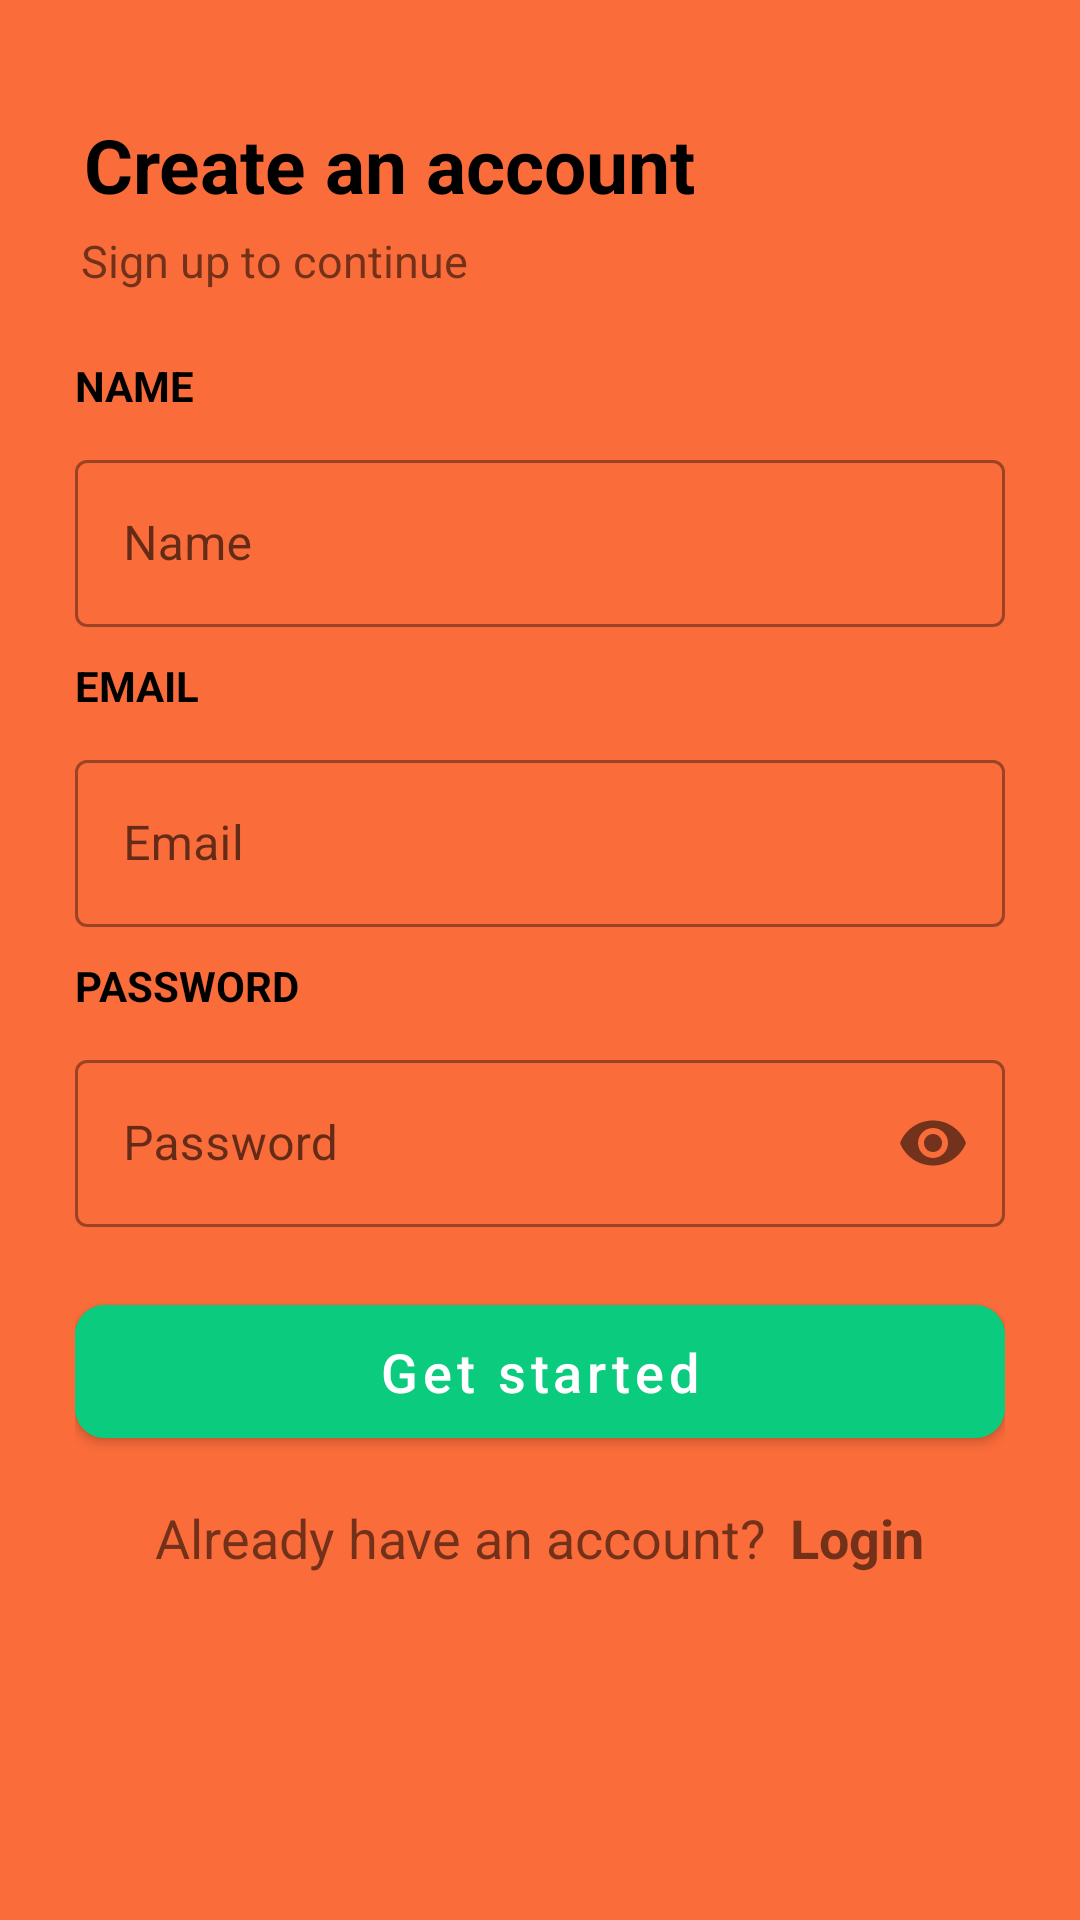

Reconstruct the res/layout file that produces this screen, plus the resources it refers to.
<!-- AndroidManifest.xml: application theme Theme.MandarionApp -->
<!-- res/layout/register_layout.xml -->
<?xml version="1.0" encoding="utf-8"?>
<androidx.coordinatorlayout.widget.CoordinatorLayout xmlns:android="http://schemas.android.com/apk/res/android"
    xmlns:app="http://schemas.android.com/apk/res-auto"
    android:layout_width="match_parent"
    android:layout_height="match_parent"
    android:background="@drawable/rounded_layout"
    android:orientation="vertical"
    android:padding="25dp"
    app:behavior_hideable="true"
    app:behavior_peekHeight="550dp"
    app:layout_behavior="com.google.android.material.bottomsheet.BottomSheetBehavior">

    <LinearLayout
        android:layout_width="match_parent"
        android:layout_height="match_parent"
        android:orientation="vertical">

        <TextView
            android:layout_width="wrap_content"
            android:layout_height="wrap_content"
            android:layout_marginTop="10dp"
            android:padding="3dp"
            android:text="Create an account"
            android:textColor="@color/black"
            android:textSize="25sp"
            android:textStyle="bold" />

        <TextView
            android:layout_width="wrap_content"
            android:layout_height="wrap_content"
            android:padding="2dp"
            android:text="Sign up to continue"
            android:textSize="15sp" />

        <TextView
            android:layout_width="wrap_content"
            android:layout_height="wrap_content"
            android:layout_marginTop="20dp"
            android:layout_marginBottom="10dp"
            android:text="NAME"
            android:textColor="@color/black"
            android:textSize="14sp"
            android:textStyle="bold" />

        <com.google.android.material.textfield.TextInputLayout
            android:layout_width="match_parent"
            android:layout_height="wrap_content"
            style="@style/Widget.MaterialComponents.TextInputLayout.OutlinedBox"
            android:hint="Name">

            <com.google.android.material.textfield.TextInputEditText
                android:layout_width="match_parent"
                android:layout_height="wrap_content"
                android:inputType="textPersonName" />
        </com.google.android.material.textfield.TextInputLayout>


        <TextView
            android:layout_width="wrap_content"
            android:layout_height="wrap_content"
            android:layout_marginVertical="10dp"
            android:text="EMAIL"
            android:textColor="@color/black"
            android:textSize="14sp"
            android:textStyle="bold" />

        <com.google.android.material.textfield.TextInputLayout
            android:layout_width="match_parent"
            android:layout_height="wrap_content"
            style="@style/Widget.MaterialComponents.TextInputLayout.OutlinedBox"
            android:hint="Email">

            <com.google.android.material.textfield.TextInputEditText
                android:layout_width="match_parent"
                android:layout_height="wrap_content"
                android:inputType="textEmailAddress" />
        </com.google.android.material.textfield.TextInputLayout>


        <TextView
            android:layout_width="wrap_content"
            android:layout_height="wrap_content"
            android:layout_marginVertical="10dp"
            android:text="PASSWORD"
            android:textColor="@color/black"
            android:textSize="14sp"
            android:textStyle="bold" />

        <com.google.android.material.textfield.TextInputLayout
            android:layout_width="match_parent"
            style="@style/Widget.MaterialComponents.TextInputLayout.OutlinedBox"
            android:layout_height="wrap_content"
            android:hint="Password"
            app:passwordToggleEnabled="true">

            <com.google.android.material.textfield.TextInputEditText
                android:layout_width="match_parent"
                android:layout_height="wrap_content"
                android:inputType="textPassword" />
        </com.google.android.material.textfield.TextInputLayout>

        <com.google.android.material.button.MaterialButton
            android:id="@+id/btn_started"
            android:layout_width="match_parent"
            android:layout_height="wrap_content"
            android:layout_marginTop="20dp"
            android:backgroundTint="@color/green"
            android:paddingVertical="10dp"
            android:text="Get started"
            android:textAllCaps="false"
            android:textColor="@color/white"
            android:textSize="18sp"
            app:cornerRadius="10dp" />

        <LinearLayout
            android:layout_width="match_parent"
            android:layout_height="wrap_content"
            android:layout_marginTop="15dp"
            android:gravity="center"
            android:orientation="horizontal">

            <TextView
                android:layout_width="wrap_content"
                android:layout_height="wrap_content"
                android:text="Already have an account?"
                android:textSize="18sp" />

            <TextView
                android:layout_width="wrap_content"
                android:layout_height="wrap_content"
                android:layout_marginStart="8dp"
                android:text="Login"
                android:textStyle="bold"
                android:textSize="18sp" />

        </LinearLayout>
    </LinearLayout>
</androidx.coordinatorlayout.widget.CoordinatorLayout>
<!-- resources referenced by this layout -->
<resources>
  <color name="black">#FF000000</color>
  <color name="green">#0bcb7e</color>
  <color name="white">#FFFFFFFF</color>
  <style name="Theme.MandarionApp" parent="Theme.MaterialComponents.DayNight.NoActionBar">
          
          <item name="colorPrimary">@color/orange</item>
          <item name="colorPrimaryVariant">@color/orange</item>
          <item name="colorOnPrimary">@color/orange</item>
          
          <item name="colorSecondary">@color/orange</item>
          <item name="colorSecondaryVariant">@color/orange</item>
          <item name="colorOnSecondary">@color/orange</item>
          
          <item name="android:statusBarColor" tools:targetApi="l">?attr/colorPrimaryVariant</item>
          
  
          <item name="android:windowDrawsSystemBarBackgrounds">false</item>
          <item name="android:windowBackground">@color/orange</item>
      </style>
  <color name="orange">#fa6c3a</color>
</resources>
